Run: headless pygame with SDL's dummy video driver; simulated clock (each Clock.tick advances the game by its frame time, no real sleeping); random seed 0; keys injected as events and as key.get_pressed() state; mouse plan: one left click at the window centre at the start of phase 2, then a move to the lower-right quarter at the start of phase 3.
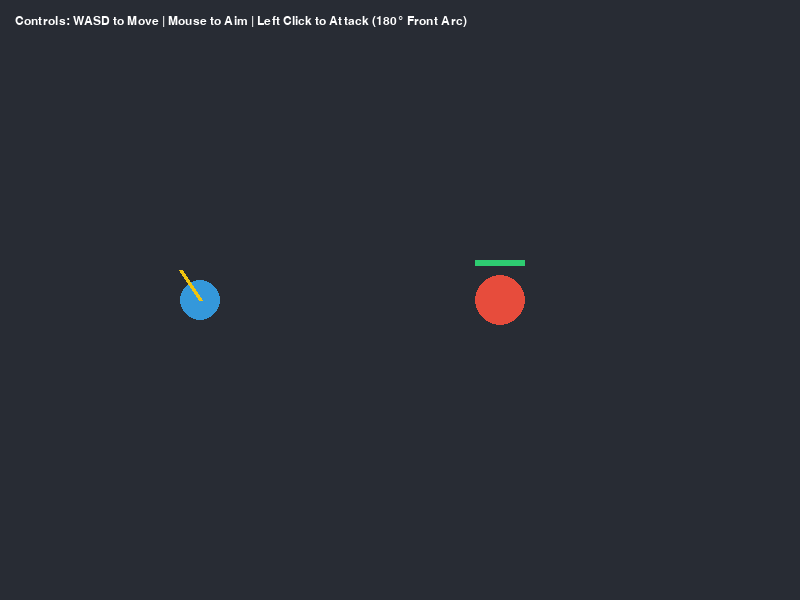
Frame 1 of 4 · flips 1–60 · no input
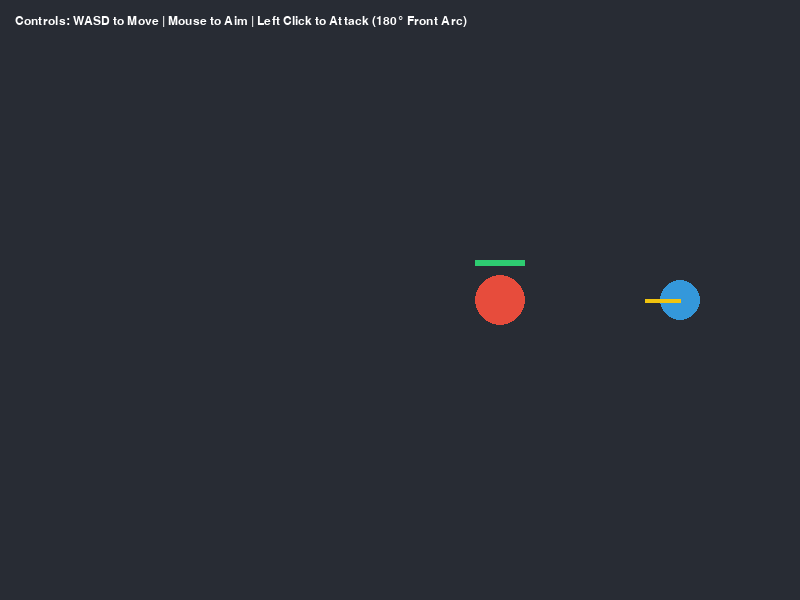
Frame 2 of 4 · flips 61–180 · clicked the window centre · tapped SPACE, RETURN · held RIGHT (→), D
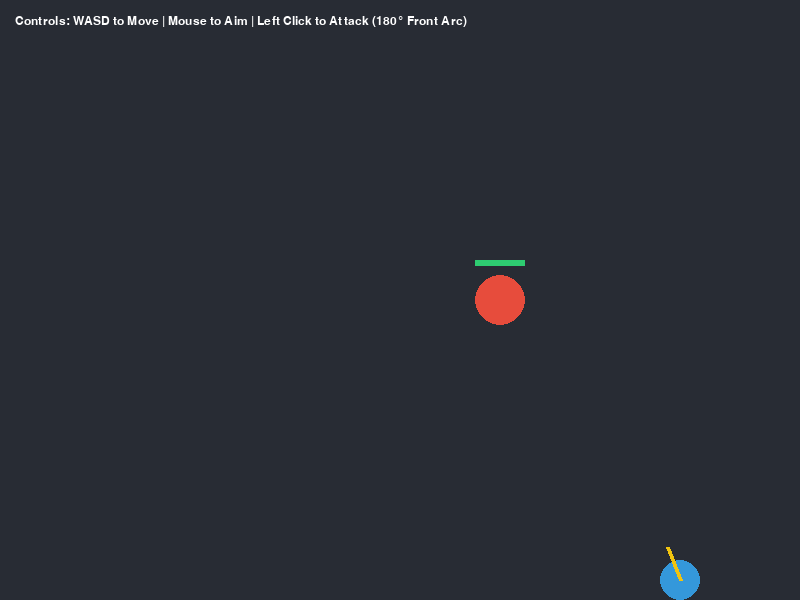
Frame 3 of 4 · flips 181–300 · moved the mouse to the lower-right quarter · held DOWN (↓), S
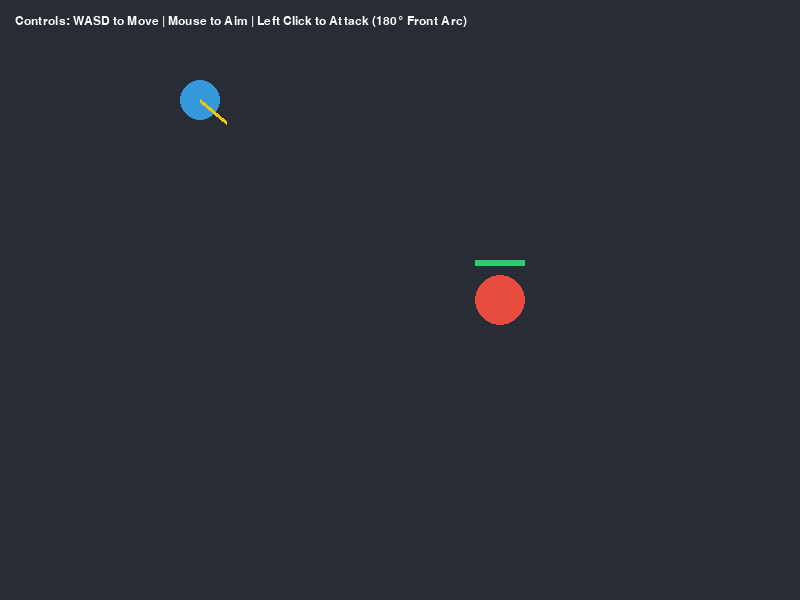
Frame 4 of 4 · flips 301–420 · held LEFT (←), A, UP (↑), W

The pygame program that drew these frames:

import pygame
import math
import sys

# Initialize Pygame
pygame.init()

# Game Constants
SCREEN_WIDTH = 800
SCREEN_HEIGHT = 600
FPS = 60

# Colors (RGB)
BG_COLOR = (40, 44, 52)
PLAYER_COLOR = (52, 152, 219)
ENEMY_COLOR = (231, 76, 60)
ENEMY_HIT_COLOR = (255, 255, 255)
SWORD_COLOR = (241, 196, 15)
ARC_COLOR = (241, 196, 15, 50) # Translucent yellow
TEXT_COLOR = (255, 255, 255)
HEALTH_BAR_BG = (100, 100, 100)
HEALTH_BAR_FILL = (46, 204, 113)

class Player:
    def __init__(self, x, y):
        self.x = x
        self.y = y
        self.radius = 20
        self.speed = 4
        self.facing_angle = 0.0  # Angle in radians pointing to mouse
        self.is_attacking = False
        self.attack_timer = 0
        self.attack_duration = 15  # Frames the attack animation lasts
        self.attack_range = 70
        self.hit_registered = False

    def handle_input(self):
        keys = pygame.key.get_pressed()
        if keys[pygame.K_a]: self.x -= self.speed
        if keys[pygame.K_d]: self.x += self.speed
        if keys[pygame.K_w]: self.y -= self.speed
        if keys[pygame.K_s]: self.y += self.speed

        # Keep player on screen
        self.x = max(self.radius, min(SCREEN_WIDTH - self.radius, self.x))
        self.y = max(self.radius, min(SCREEN_HEIGHT - self.radius, self.y))

        # Update facing angle toward mouse cursor
        mouse_x, mouse_y = pygame.mouse.get_pos()
        self.facing_angle = math.atan2(mouse_y - self.y, mouse_x - self.x)

        # Trigger attack on Left Click
        mouse_buttons = pygame.mouse.get_pressed()
        if mouse_buttons[0] and not self.is_attacking:
            self.is_attacking = True
            self.attack_timer = self.attack_duration
            self.hit_registered = False

    def update(self):
        if self.is_attacking:
            self.attack_timer -= 1
            if self.attack_timer <= 0:
                self.is_attacking = False

    def draw(self, surface):
        # Draw 180-degree attack zone visualization when attacking
        if self.is_attacking:
            # Pygame arc uses standard math angles, but inverted Y-axis.
            # 180 degrees = math.pi radians total (Spread: -pi/2 to +pi/2 relative to facing angle)
            start_angle = -self.facing_angle - math.pi / 2
            end_angle = -self.facing_angle + math.pi / 2
            
            arc_rect = pygame.Rect(self.x - self.attack_range, self.y - self.attack_range, 
                                   self.attack_range * 2, self.attack_range * 2)
            pygame.draw.arc(surface, SWORD_COLOR, arc_rect, start_angle, end_angle, 3)

        # Draw Player body
        pygame.draw.circle(surface, PLAYER_COLOR, (int(self.x), int(self.y)), self.radius)
        
        # Draw weapon directional line
        line_end_x = self.x + math.cos(self.facing_angle) * (self.radius + 15)
        line_end_y = self.y + math.sin(self.facing_angle) * (self.radius + 15)
        pygame.draw.line(surface, SWORD_COLOR, (self.x, self.y), (line_end_x, line_end_y), 4)

class Enemy:
    def __init__(self, x, y):
        self.x = x
        self.y = y
        self.radius = 25
        self.max_hp = 100
        self.hp = self.max_hp
        self.flash_timer = 0

    def take_damage(self, amount):
        self.hp = max(0, self.hp - amount)
        self.flash_timer = 10  # Flash white for 10 frames

    def update(self):
        if self.flash_timer > 0:
            self.flash_timer -= 1
        if self.hp <= 0:
            # Respawn enemy at a random location if defeated
            import random
            self.x = random.randint(100, SCREEN_WIDTH - 100)
            self.y = random.randint(100, SCREEN_HEIGHT - 100)
            self.hp = self.max_hp

    def draw(self, surface):
        # Determine color based on hit flashing
        color = ENEMY_HIT_COLOR if self.flash_timer > 0 else ENEMY_COLOR
        pygame.draw.circle(surface, color, (int(self.x), int(self.y)), self.radius)

        # Draw health bar above enemy
        bar_width = 50
        bar_height = 6
        bar_x = self.x - bar_width / 2
        bar_y = self.y - self.radius - 15
        
        pygame.draw.rect(surface, HEALTH_BAR_BG, (bar_x, bar_y, bar_width, bar_height))
        fill_width = bar_width * (self.hp / self.max_hp)
        pygame.draw.rect(surface, HEALTH_BAR_FILL, (bar_x, bar_y, fill_width, bar_height))


def check_combat(player, enemy):
    """Checks if the enemy is inside the player's 180-degree attack arc."""
    if not player.is_attacking or player.hit_registered:
        return

    # 1. Check distance
    dx = enemy.x - player.x
    dy = enemy.y - player.y
    distance = math.sqrt(dx**2 + dy**2)

    # Check distance to enemy edge, not just center
    if distance - enemy.radius > player.attack_range:
        return

    # 2. Check angle
    # Angle from player pointing directly to enemy
    angle_to_enemy = math.atan2(dy, dx)
    
    # Calculate difference between player facing direction and enemy position
    angle_diff = angle_to_enemy - player.facing_angle
    
    # Normalize angle difference to be between -pi and pi
    angle_diff = (angle_diff + math.pi) % (2 * math.pi) - math.pi

    # If the absolute difference is less than 90 degrees (pi/2 radians), 
    # the enemy falls inside the 180-degree forward arc.
    if abs(angle_diff) <= math.pi / 2:
        enemy.take_damage(25)
        player.hit_registered = True  # Prevent multiple hits in a single swing


def main():
    screen = pygame.display.set_mode((SCREEN_WIDTH, SCREEN_HEIGHT))
    pygame.display.set_caption("180 Degree Combat Script")
    clock = pygame.time.Clock()

    player = Player(200, 300)
    enemy = Enemy(500, 300)

    # Main Loop
    while True:
        # Event tracking
        for event in pygame.event.get():
            if event.type == pygame.QUIT:
                pygame.quit()
                sys.exit()

        # Update Logic
        player.handle_input()
        player.update()
        enemy.update()
        check_combat(player, enemy)

        # Rendering
        screen.fill(BG_COLOR)
        
        # Draw game objects
        enemy.draw(screen)
        player.draw(screen)

        # Control text instructions
        font = pygame.font.SysFont("Arial", 18)
        inst_text = font.render("Controls: WASD to Move | Mouse to Aim | Left Click to Attack (180° Front Arc)", True, TEXT_COLOR)
        screen.blit(inst_text, (15, 15))

        pygame.display.flip()
        clock.tick(FPS)

if __name__ == "__main__":
    main()
